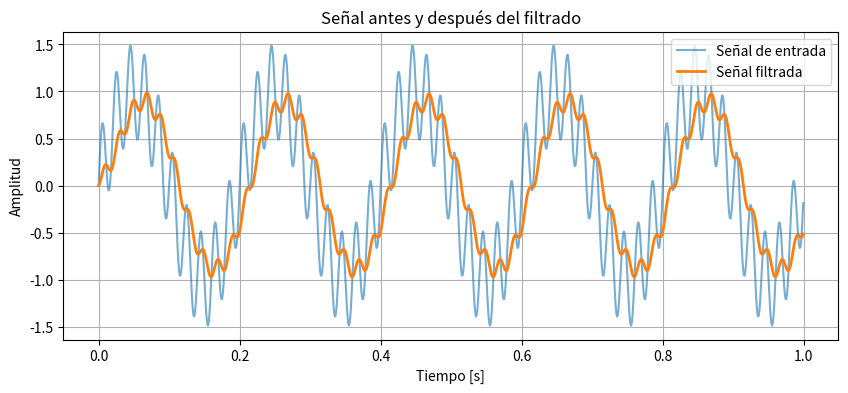
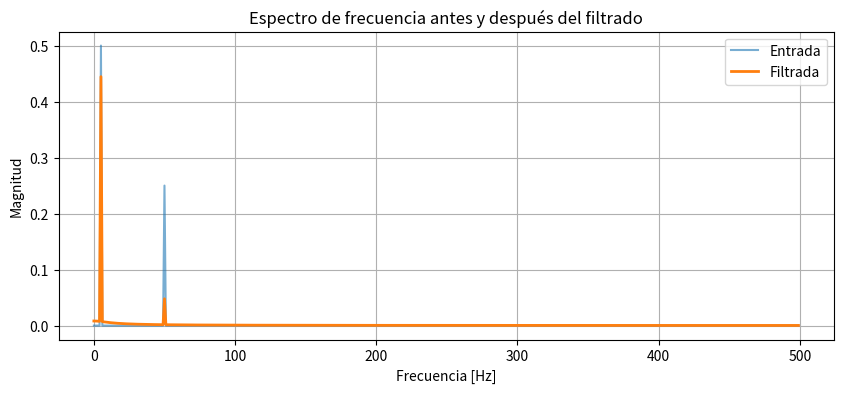

The matplotlib source for these figures, in order:
import numpy as np
import matplotlib.pyplot as plt
from scipy.fftpack import fft, fftfreq

# Parámetros del filtro y señal
fc = 10  # Frecuencia de corte en Hz
fs = 1000  # Frecuencia de muestreo en Hz
dt = 1/fs  # Intervalo de muestreo
T = 1  # Duración de la señal en segundos
N = int(T * fs)  # Número de muestras

# Generación de la señal de entrada
t = np.linspace(0, T, N, endpoint=False)
x = np.sin(2 * np.pi * 5 * t) + 0.5 * np.sin(2 * np.pi * 50 * t)

# Parámetros del filtro
tau = 1 / (2 * np.pi * fc)
alfa = dt / (tau + dt)

# Aplicación del filtro pasa-bajas
y = np.zeros_like(x)
for n in range(1, N):
    y[n] = alfa * x[n] + (1 - alfa) * y[n - 1]

# Graficar señales en el dominio del tiempo
plt.figure(figsize=(10, 4))
plt.plot(t, x, label="Señal de entrada", alpha=0.6)
plt.plot(t, y, label="Señal filtrada", linewidth=2)
plt.xlabel("Tiempo [s]")
plt.ylabel("Amplitud")
plt.title("Señal antes y después del filtrado")
plt.legend()
plt.grid()
plt.show()

# Transformada de Fourier
X_f = fft(x)
Y_f = fft(y)
freqs = fftfreq(N, dt)

# Graficar el espectro de frecuencias
plt.figure(figsize=(10, 4))
plt.plot(freqs[:N//2], np.abs(X_f[:N//2]) / N, label="Entrada", alpha=0.6)
plt.plot(freqs[:N//2], np.abs(Y_f[:N//2]) / N, label="Filtrada", linewidth=2)
plt.xlabel("Frecuencia [Hz]")
plt.ylabel("Magnitud")
plt.title("Espectro de frecuencia antes y después del filtrado")
plt.legend()
plt.grid()
plt.show()
